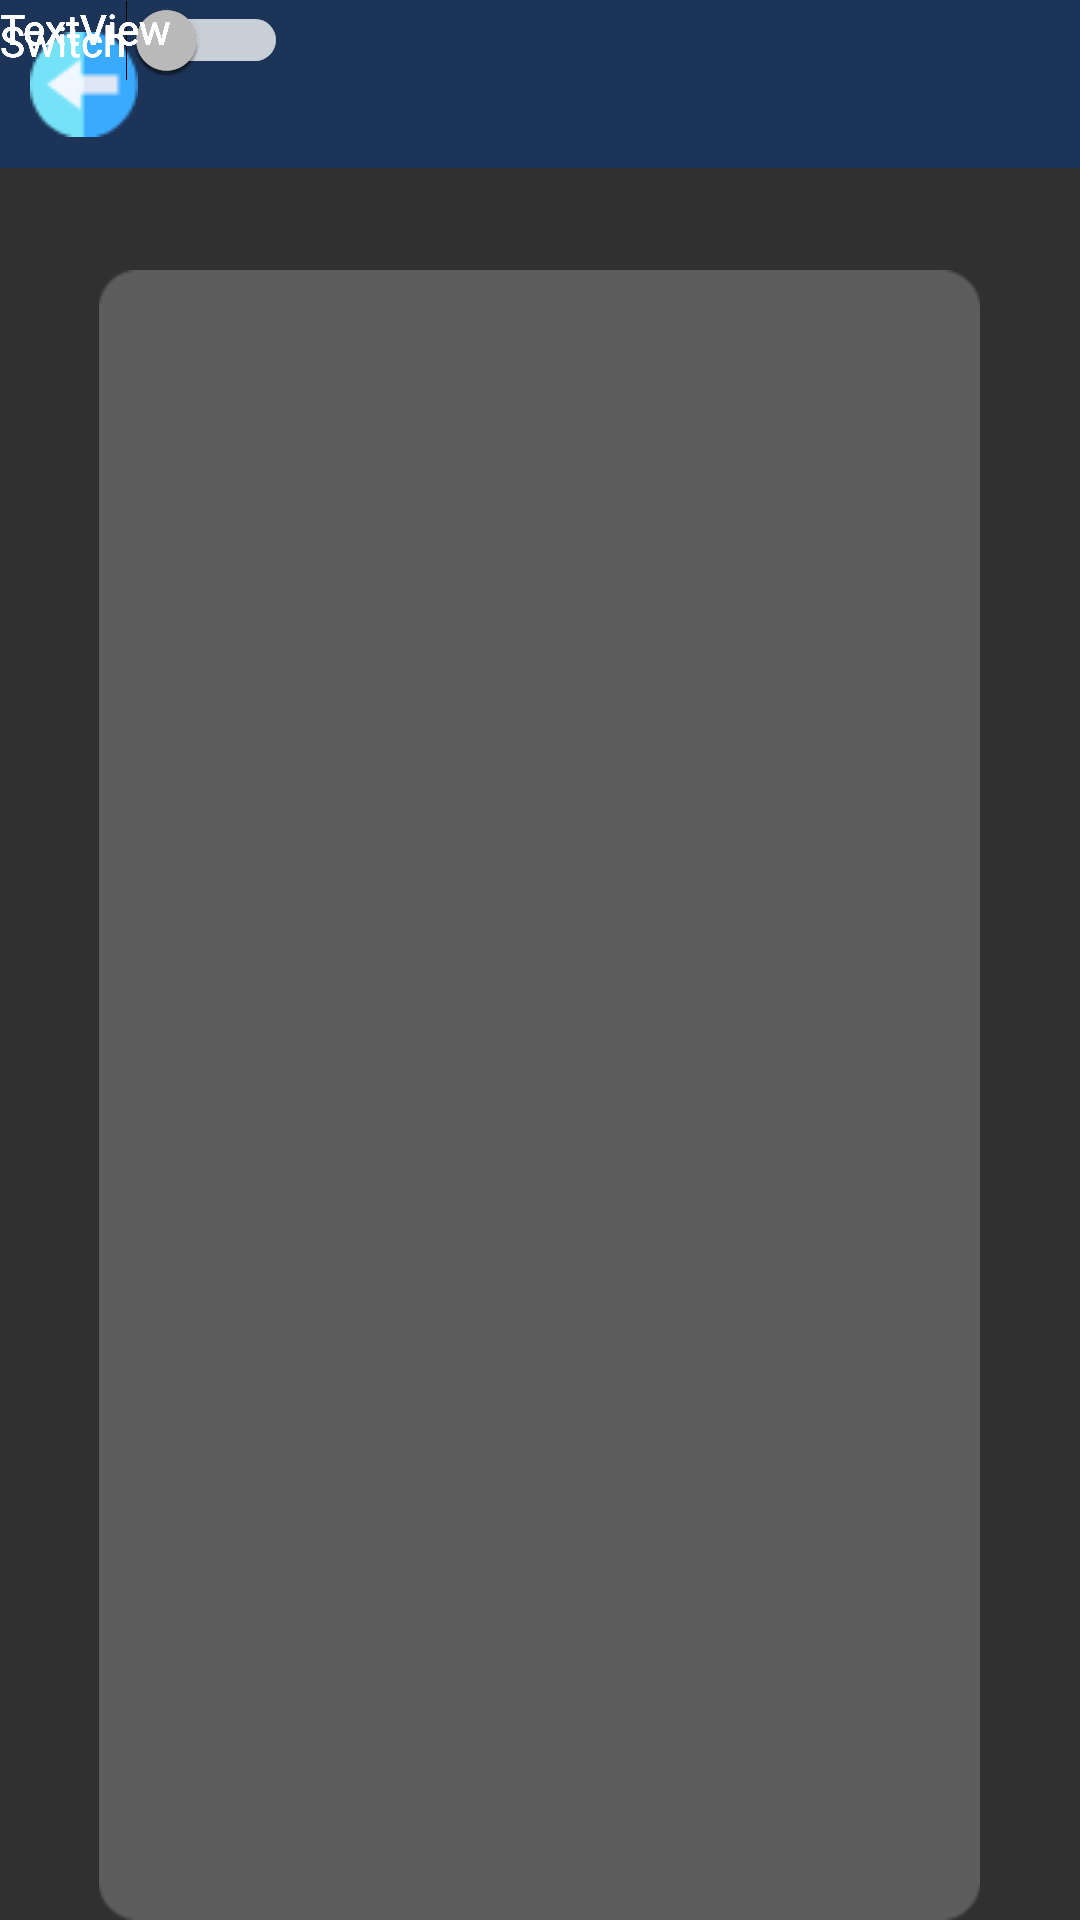

The Android layout XML behind this screen, and the referenced resources:
<!-- AndroidManifest.xml: application theme Theme.Session01 -->
<!-- res/layout/activity_settings.xml -->
<?xml version="1.0" encoding="utf-8"?>
<RelativeLayout xmlns:android="http://schemas.android.com/apk/res/android"
    xmlns:app="http://schemas.android.com/apk/res-auto"
    xmlns:tools="http://schemas.android.com/tools"
    android:layout_width="match_parent"
    android:layout_height="match_parent"
    android:background="@drawable/background"
    tools:context=".SettingsActivity">

    <com.google.android.material.appbar.AppBarLayout
        android:layout_width="match_parent"
        android:layout_height="wrap_content" >

        <androidx.appcompat.widget.Toolbar
            android:id="@+id/baaaaj"
            app:navigationIcon="@drawable/baac"
            android:layout_width="match_parent"
            android:layout_height="wrap_content">


        </androidx.appcompat.widget.Toolbar>

    </com.google.android.material.appbar.AppBarLayout>

    <ImageView
        android:id="@+id/imageView3"
        android:layout_marginTop="90dp"
        android:layout_centerHorizontal="true"
        android:layout_width="wrap_content"
        android:layout_height="wrap_content"
        app:srcCompat="@drawable/recv" />

    <Switch
        android:id="@+id/switch4"
        android:layout_width="wrap_content"
        android:layout_height="wrap_content"
        android:text="Switch" />

    <TextView
        android:id="@+id/textView14"
        android:layout_width="wrap_content"
        android:layout_height="wrap_content"
        android:text="TextView" />

    <Switch
        android:id="@+id/switch3"
        android:layout_width="wrap_content"
        android:layout_height="wrap_content"
        android:text="Switch" />

    <TextView
        android:id="@+id/textView15"
        android:layout_width="wrap_content"
        android:layout_height="wrap_content"
        android:text="TextView" />

    <Switch
        android:id="@+id/switch1"
        android:layout_width="wrap_content"
        android:layout_height="wrap_content"
        android:text="Switch" />

    <TextView
        android:id="@+id/textView16"
        android:layout_width="wrap_content"
        android:layout_height="wrap_content"
        android:text="TextView" />

    <Switch
        android:id="@+id/switch2"
        android:layout_width="wrap_content"
        android:layout_height="wrap_content"
        android:text="Switch" />

    <TextView
        android:id="@+id/textView17"
        android:layout_width="wrap_content"
        android:layout_height="wrap_content"
        android:text="TextView" />

    <TextView
        android:id="@+id/textView18"
        android:layout_width="wrap_content"
        android:layout_height="wrap_content"
        android:text="TextView" />

    <TextView
        android:id="@+id/textView19"
        android:layout_width="wrap_content"
        android:layout_height="wrap_content"
        android:text="TextView" />

    <TextView
        android:id="@+id/textView20"
        android:layout_width="wrap_content"
        android:layout_height="wrap_content"
        android:text="TextView" />

    <TextView
        android:id="@+id/textView21"
        android:layout_width="wrap_content"
        android:layout_height="wrap_content"
        android:text="TextView" />

    <TextView
        android:id="@+id/textView22"
        android:layout_width="wrap_content"
        android:layout_height="wrap_content"
        android:text="TextView" />

    <TextView
        android:id="@+id/textView23"
        android:layout_width="wrap_content"
        android:layout_height="wrap_content"
        android:text="TextView" />

    <TextView
        android:id="@+id/textView24"
        android:layout_width="wrap_content"
        android:layout_height="wrap_content"
        android:text="TextView" />

    <TextView
        android:id="@+id/textView25"
        android:layout_width="wrap_content"
        android:layout_height="wrap_content"
        android:text="TextView" />

    <TextView
        android:id="@+id/textView26"
        android:layout_width="wrap_content"
        android:layout_height="wrap_content"
        android:text="TextView" />

    <TextView
        android:id="@+id/textView27"
        android:layout_width="wrap_content"
        android:layout_height="wrap_content"
        android:text="TextView" />

    <TextView
        android:id="@+id/textView28"
        android:layout_width="wrap_content"
        android:layout_height="wrap_content"
        android:text="TextView" />

    <TextView
        android:id="@+id/textView29"
        android:layout_width="wrap_content"
        android:layout_height="wrap_content"
        android:text="TextView" />

    <TextView
        android:id="@+id/textView30"
        android:layout_width="wrap_content"
        android:layout_height="wrap_content"
        android:text="TextView" />


</RelativeLayout>
<!-- resources referenced by this layout -->
<resources>
  <!-- drawable baac: png bitmap (drawable, 1098 bytes) -->
  <!-- drawable background (drawable) -->
  <?xml version="1.0" encoding="utf-8"?>
  <layer-list xmlns:android="http://schemas.android.com/apk/res/android">
      <item android:drawable="@drawable/color"/>
      <item android:drawable="@drawable/back"/>
  
  </layer-list>
  <!-- drawable recv: png bitmap (drawable, 2707 bytes) -->
  <style name="Theme.Session01" parent="Theme.AppCompat.NoActionBar">
          
  
          <item name="android:windowTranslucentStatus">true</item>
          <item name="android:windowTranslucentNavigation">true</item>
          <item name="colorPrimary">@color/purple_500</item>
          <item name="colorPrimaryVariant">@color/purple_700</item>
          <item name="colorOnPrimary">@color/white</item>
          
          <item name="colorSecondary">@color/teal_200</item>
          <item name="colorSecondaryVariant">@color/teal_700</item>
          <item name="colorOnSecondary">@color/black</item>
          
          <item name="android:statusBarColor" tools:targetApi="l">?attr/colorPrimaryVariant</item>
  
          <item name="android:actionOverflowButtonStyle">@style/Widget.ActionButton.Overflow</item>
          
      </style>
  <!-- drawable color (drawable) -->
  <?xml version="1.0" encoding="utf-8"?>
  <shape xmlns:android="http://schemas.android.com/apk/res/android">
      <gradient android:endColor="#1C3457"
          android:startColor="#1C3457"/>
  </shape>
  <color name="purple_500">#1C3457</color>
  <color name="purple_700">#1C3457</color>
  <color name="white">#FFFFFFFF</color>
  <color name="teal_200">#FF03DAC5</color>
  <color name="teal_700">#FF018786</color>
  <color name="black">#FF000000</color>
  <style name="Widget.ActionButton.Overflow" parent="@android:style/Widget.Holo.ActionButton.Overflow">
          <item name="android:src">@drawable/settings</item>
      </style>
  <!-- drawable settings: png bitmap (drawable, 1501 bytes) -->
</resources>
